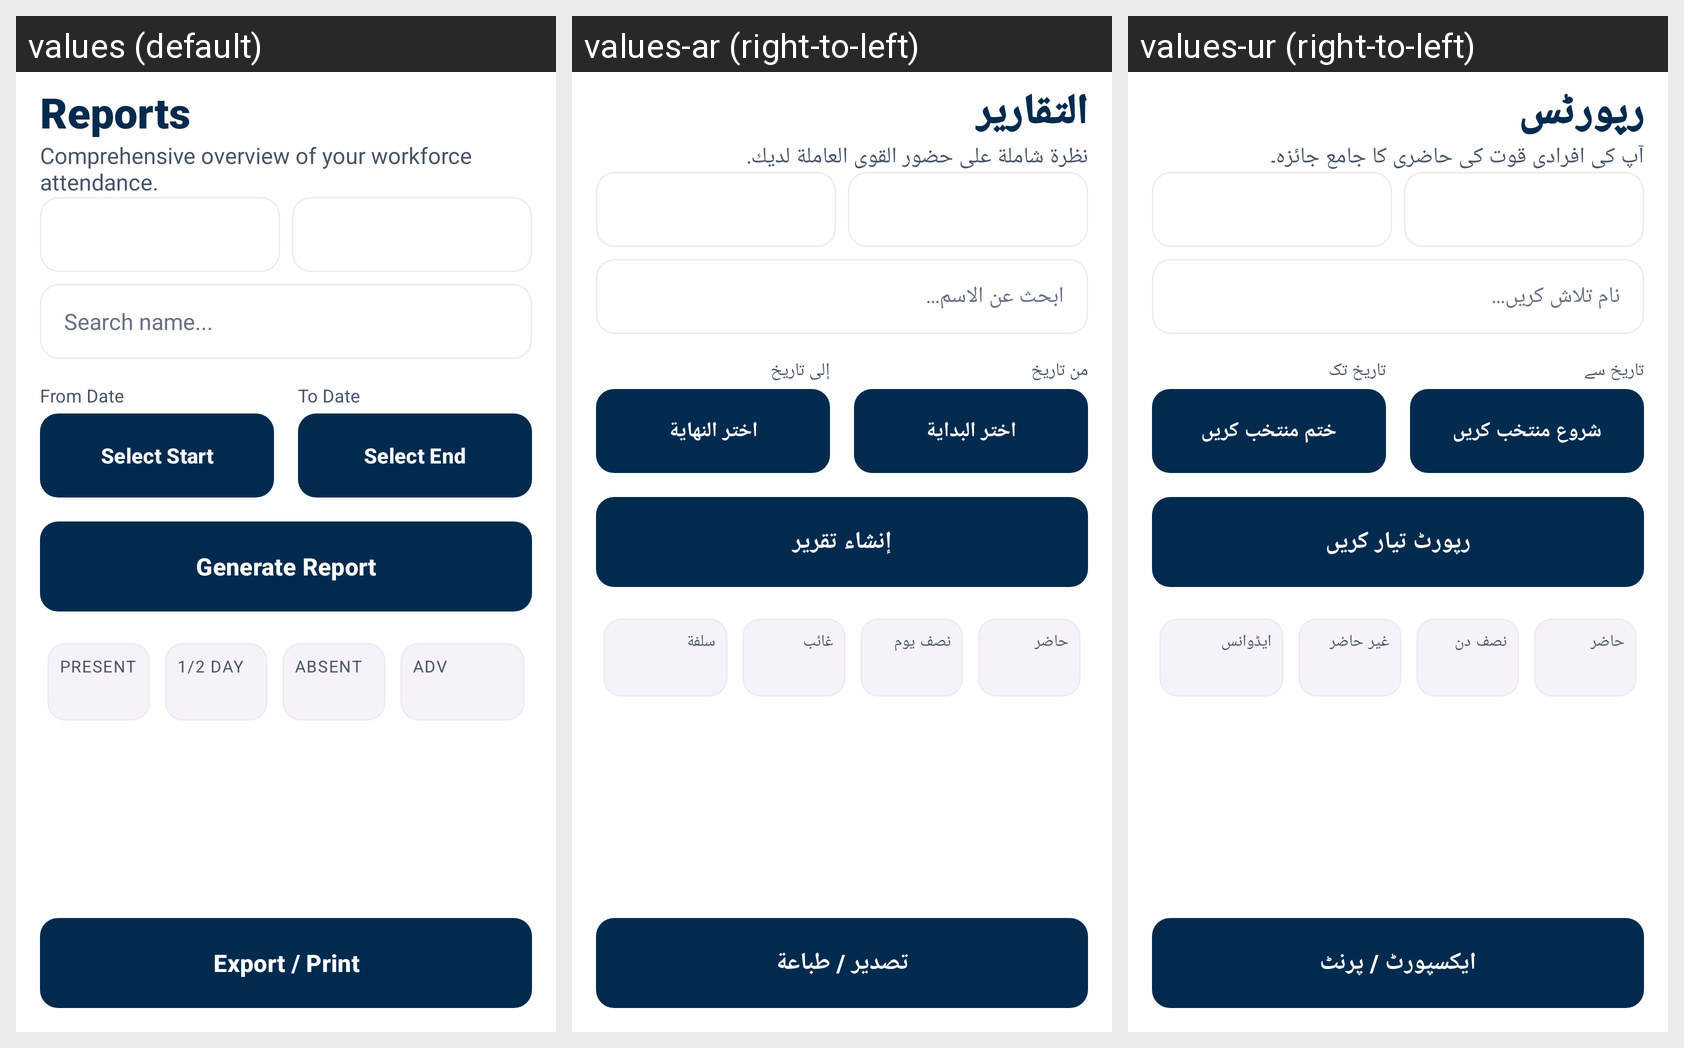

Translations of the strings shown on this Android screen, per locale in the grid:
Android screen res/layout/activity_report.xml rendered under 3 locales, left to right: values (default), values-ar (right-to-left), values-ur (right-to-left). Device: Nexus 5 (rendered at 1080×1920; each locale shown at half size, 540×960, under a caption strip naming it); theme Theme.LabourAttendance.
Strings drawn on this screen, with the default value and each locale's value (text and hints the layout hard-codes, and strings that could not be matched under every locale, appear in the picture but are not listed):

report_title_text
  values: Reports
  values-ar: التقارير
  values-ur: رپورٹس

report_subtitle
  values: Comprehensive overview of your workforce attendance.
  values-ar: نظرة شاملة على حضور القوى العاملة لديك.
  values-ur: آپ کی افرادی قوت کی حاضری کا جامع جائزہ۔

hint_search_name
  values: Search name...
  values-ar: ابحث عن الاسم...
  values-ur: نام تلاش کریں...

label_from_date
  values: From Date
  values-ar: من تاريخ
  values-ur: تاریخ سے

btn_select_start
  values: Select Start
  values-ar: اختر البداية
  values-ur: شروع منتخب کریں

label_to_date
  values: To Date
  values-ar: إلى تاريخ
  values-ur: تاریخ تک

btn_select_end
  values: Select End
  values-ar: اختر النهاية
  values-ur: ختم منتخب کریں

btn_generate_report
  values: Generate Report
  values-ar: إنشاء تقرير
  values-ur: رپورٹ تیار کریں

status_present
  values: Present
  values-ar: حاضر
  values-ur: حاضر

status_half
  values: 1/2 Day
  values-ar: نصف يوم
  values-ur: نصف دن

status_absent
  values: Absent
  values-ar: غائب
  values-ur: غیر حاضر

report_adv
  values: Adv
  values-ar: سلفة
  values-ur: ایڈوانس

btn_export_report
  values: Export / Print
  values-ar: تصدير / طباعة
  values-ur: ایکسپورٹ / پرنٹ
